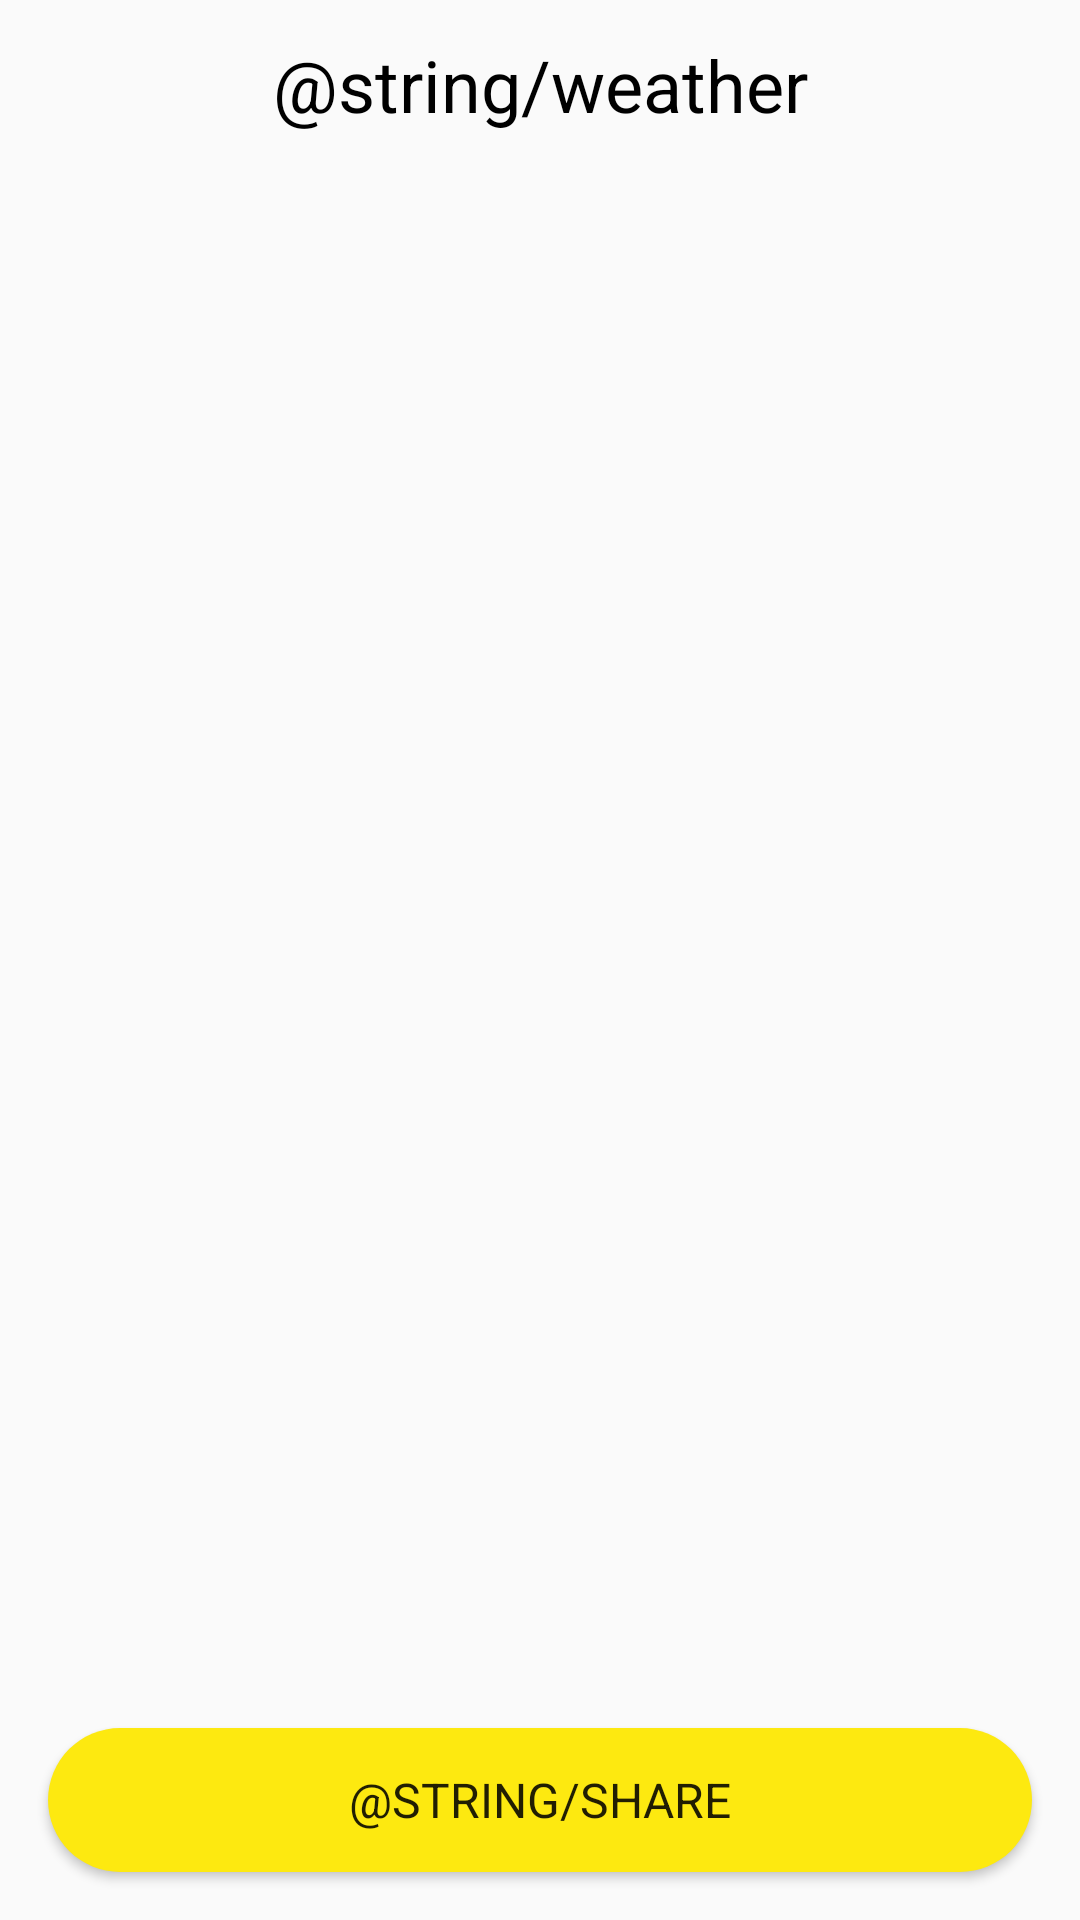

Here is an Android app screen rendered from its layout file. Give the layout XML and the strings, colors and styles it references.
<!-- AndroidManifest.xml: application theme Theme.Design.Light.NoActionBar -->
<!-- res/layout/fragment_today.xml -->
<?xml version="1.0" encoding="utf-8"?>
<androidx.constraintlayout.widget.ConstraintLayout xmlns:android="http://schemas.android.com/apk/res/android"
    xmlns:app="http://schemas.android.com/apk/res-auto"
    xmlns:tools="http://schemas.android.com/tools"
    android:layout_width="match_parent"
    android:layout_height="match_parent"
    tools:context=".mvvm.presentation.fragments.TodayFragment">

    <TextView
        android:id="@+id/weather"
        android:layout_width="wrap_content"
        android:layout_height="wrap_content"
        android:layout_marginTop="@dimen/top_margin"
        android:layout_marginHorizontal="@dimen/horizontal_margin"
        android:text="@string/weather"
        android:textColor="@color/black"
        android:textSize="24sp"
        app:layout_constraintEnd_toEndOf="parent"
        app:layout_constraintStart_toStartOf="parent"
        app:layout_constraintTop_toTopOf="parent" />

    <ImageView
        android:id="@+id/ivImg"
        android:layout_width="wrap_content"
        android:layout_height="wrap_content"
        android:layout_marginTop="@dimen/top_margin"
        app:layout_constraintEnd_toEndOf="parent"
        app:layout_constraintStart_toStartOf="parent"
        app:layout_constraintTop_toBottomOf="@id/weather" />

    <TextView
        android:id="@+id/tvCity"
        android:layout_width="wrap_content"
        android:layout_height="wrap_content"
        android:layout_marginTop="@dimen/top_margin"
        android:layout_marginHorizontal="@dimen/horizontal_margin"
        android:textSize="16sp"
        app:layout_constraintEnd_toEndOf="parent"
        app:layout_constraintStart_toStartOf="parent"
        app:layout_constraintTop_toBottomOf="@id/ivImg" />

    <TextView
        android:id="@+id/tvDate"
        android:layout_width="wrap_content"
        android:layout_height="wrap_content"
        android:layout_marginTop="@dimen/top_margin"
        android:layout_marginHorizontal="@dimen/horizontal_margin"
        android:textSize="16sp"
        app:layout_constraintStart_toStartOf="parent"
        app:layout_constraintTop_toBottomOf="@id/tvCity" />

    <TextView
        android:id="@+id/tvTemp"
        android:layout_width="wrap_content"
        android:layout_height="wrap_content"
        android:layout_marginTop="@dimen/top_margin"
        android:layout_marginHorizontal="@dimen/horizontal_margin"
        android:textColor="@color/black"
        android:textSize="16sp"
        app:layout_constraintStart_toStartOf="parent"
        app:layout_constraintTop_toBottomOf="@id/tvDate" />

    <TextView
        android:id="@+id/tvDescription"
        android:layout_width="wrap_content"
        android:layout_height="wrap_content"
        android:layout_marginTop="@dimen/top_margin"
        android:layout_marginHorizontal="@dimen/horizontal_margin"
        android:textColor="@color/black"
        android:textSize="16sp"
        app:layout_constraintStart_toStartOf="parent"
        app:layout_constraintTop_toBottomOf="@id/tvTemp" />

    <TextView
        android:id="@+id/tvPressure"
        android:layout_width="wrap_content"
        android:layout_height="wrap_content"
        android:layout_marginTop="@dimen/top_margin"
        android:layout_marginHorizontal="@dimen/horizontal_margin"
        android:textColor="@color/black"
        android:textSize="16sp"
        app:layout_constraintStart_toStartOf="parent"
        app:layout_constraintTop_toBottomOf="@id/tvDescription" />

    <TextView
        android:id="@+id/tvHumidity"
        android:layout_width="wrap_content"
        android:layout_height="wrap_content"
        android:layout_marginTop="@dimen/top_margin"
        android:layout_marginHorizontal="@dimen/horizontal_margin"
        android:textColor="@color/black"
        android:textSize="16sp"
        app:layout_constraintStart_toStartOf="parent"
        app:layout_constraintTop_toBottomOf="@id/tvPressure" />

    <TextView
        android:id="@+id/tvWind"
        android:layout_width="wrap_content"
        android:layout_height="wrap_content"
        android:layout_marginTop="@dimen/top_margin"
        android:layout_marginHorizontal="@dimen/horizontal_margin"
        android:textColor="@color/black"
        android:textSize="16sp"
        app:layout_constraintStart_toStartOf="parent"
        app:layout_constraintTop_toBottomOf="@id/tvHumidity" />

    <TextView
        android:id="@+id/tvWindSpeed"
        android:layout_width="wrap_content"
        android:layout_height="wrap_content"
        android:layout_marginTop="@dimen/top_margin"
        android:layout_marginHorizontal="@dimen/horizontal_margin"
        android:textColor="@color/black"
        android:textSize="16sp"
        app:layout_constraintStart_toStartOf="parent"
        app:layout_constraintTop_toBottomOf="@id/tvWind" />

    <Button
        android:id="@+id/share"
        android:layout_width="match_parent"
        android:layout_height="wrap_content"
        android:layout_margin="@dimen/horizontal_margin"
        android:background="@drawable/shape"
        android:fontFamily="sans-serif"
        android:text="@string/share"
        android:textSize="16sp"
        app:layout_constraintBottom_toBottomOf="parent"
        app:layout_constraintEnd_toEndOf="parent"
        app:layout_constraintStart_toStartOf="parent" />

</androidx.constraintlayout.widget.ConstraintLayout>
<!-- resources referenced by this layout -->
<resources>
  <color name="black">#FF000000</color>
  <dimen name="horizontal_margin">16dp</dimen>
  <dimen name="top_margin">12dp</dimen>
  <!-- drawable shape (drawable) -->
  <?xml version="1.0" encoding="utf-8"?>
  <selector
  xmlns:android="http://schemas.android.com/apk/res/android">
  <item>
      <shape android:shape="rectangle">
          <corners android:radius="32dp" />
          <solid android:color="@color/lime"/>
      </shape>
  </item>
  </selector>
  <color name="lime"> #FDE910</color>
</resources>
